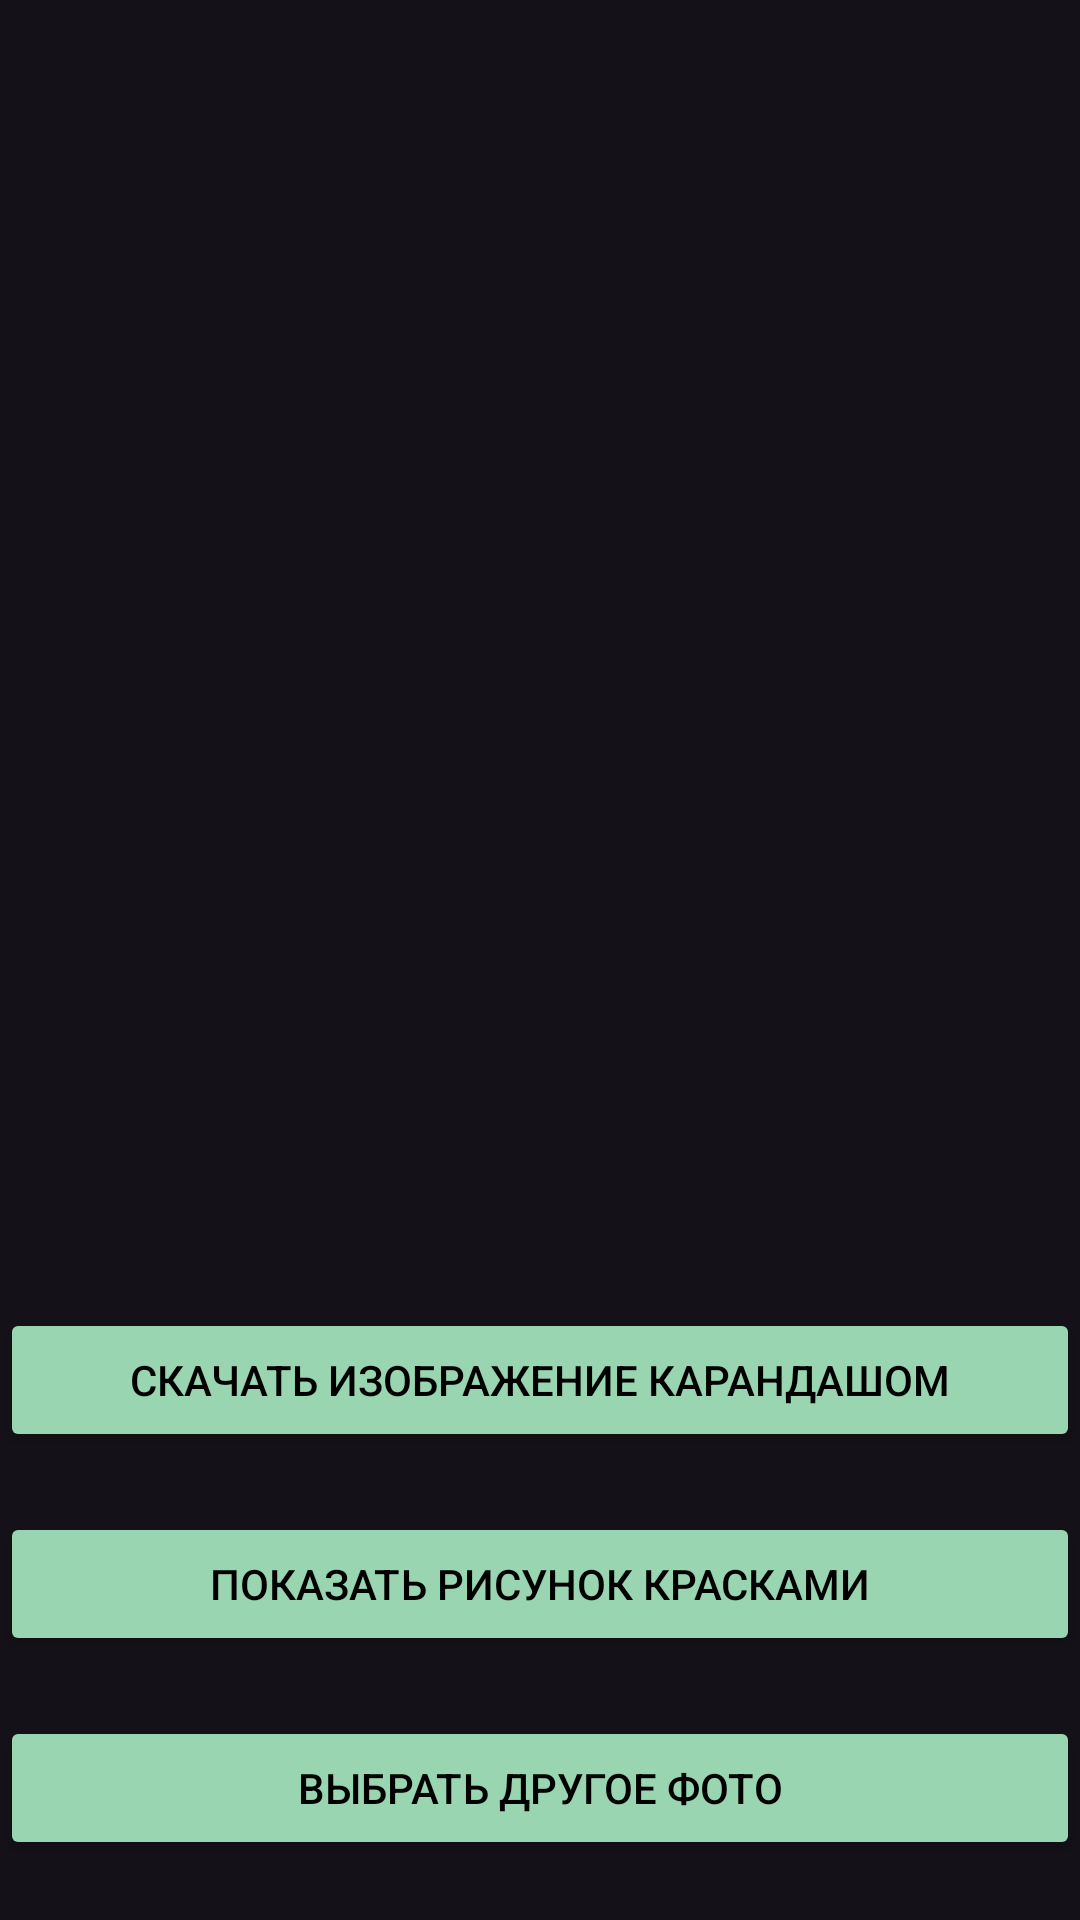

Produce the Android XML layout that renders to this screen, including the resource entries it uses.
<!-- AndroidManifest.xml: application theme Theme.Material3.Dark -->
<!-- res/layout/activity_third.xml -->
<?xml version="1.0" encoding="utf-8"?>
<LinearLayout xmlns:android="http://schemas.android.com/apk/res/android"
    xmlns:tools="http://schemas.android.com/tools"
    android:layout_width="fill_parent"
    android:layout_height="fill_parent"
    android:orientation="vertical"
    tools:context="com.example.myapplication.ThirdActivity">

    <ImageView
        android:id="@+id/ViewImage_pencil"
        android:layout_width="match_parent"
        android:layout_height="match_parent"
        android:layout_marginBottom="10dp"
        android:layout_marginTop="10dp"
        android:layout_gravity="center"
        android:layout_weight="1" />


    <Button
        android:id="@+id/btnGetPictures"
        android:layout_width="fill_parent"
        android:layout_height="wrap_content"
        android:layout_gravity="center"
        android:layout_marginTop="20dp"
        android:backgroundTint="@color/green_200"
        android:text="Скачать изображение карандашом"
        android:textColor="@color/black"/>

    <Button
        android:id="@+id/btnPaintShow"
        android:layout_width="fill_parent"
        android:layout_height="wrap_content"
        android:layout_gravity="center"
        android:layout_marginTop="20dp"
        android:backgroundTint="@color/green_200"
        android:text="Показать рисунок красками"
        android:textColor="@android:color/black"/>

    <Button
        android:id="@+id/btnBack"
        android:layout_width="fill_parent"
        android:layout_height="wrap_content"
        android:layout_gravity="center"
        android:layout_marginTop="20dp"
        android:layout_marginBottom="20dp"
        android:backgroundTint="@color/green_200"
        android:text="Выбрать другое фото"
        android:textColor="@android:color/black"/>


</LinearLayout>
<!-- resources referenced by this layout -->
<resources>
  <color name="black">#FF000000</color>
  <color name="green_200">#98d5b0</color>
</resources>
